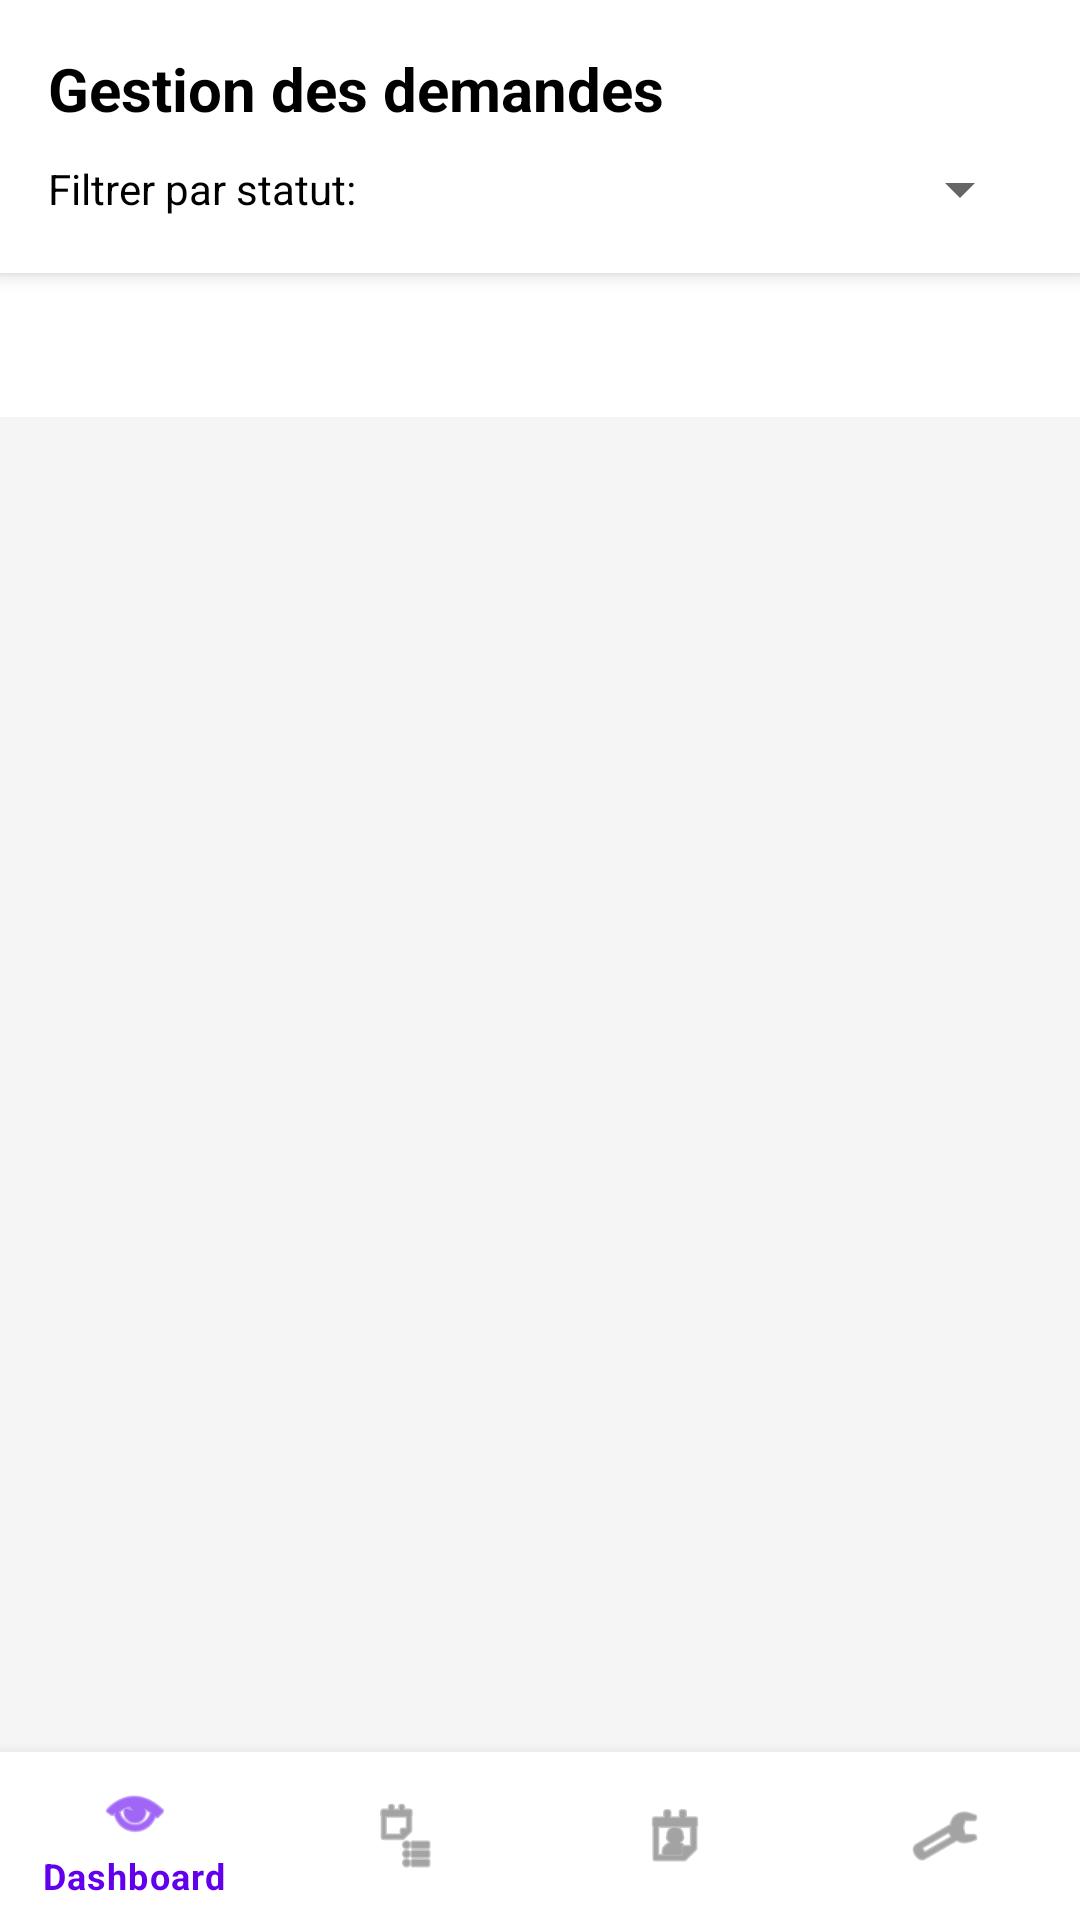

Android layout source for this screen:
<!-- AndroidManifest.xml: application theme Theme.EnsateCertNotes -->
<!-- res/layout/activity_liste_demandes.xml -->
<?xml version="1.0" encoding="utf-8"?>
<RelativeLayout xmlns:android="http://schemas.android.com/apk/res/android"
    xmlns:app="http://schemas.android.com/apk/res-auto"
    android:layout_width="match_parent"
    android:layout_height="match_parent"
    android:background="#F5F5F5">

    <LinearLayout
        android:layout_width="match_parent"
        android:layout_height="match_parent"
        android:layout_above="@id/bottom_nav_admin"
        android:orientation="vertical">

        
        <LinearLayout
            android:layout_width="match_parent"
            android:layout_height="wrap_content"
            android:orientation="vertical"
            android:background="@android:color/white"
            android:elevation="4dp"
            android:padding="16dp">

            <TextView
                android:layout_width="wrap_content"
                android:layout_height="wrap_content"
                android:text="Gestion des demandes"
                android:textSize="20sp"
                android:textStyle="bold"
                android:textColor="@android:color/black"
                android:layout_marginBottom="8dp" />

            
            <LinearLayout
                android:layout_width="match_parent"
                android:layout_height="wrap_content"
                android:orientation="horizontal"
                android:gravity="center_vertical">

                <TextView
                    android:layout_width="wrap_content"
                    android:layout_height="wrap_content"
                    android:text="Filtrer par statut: "
                    android:textSize="14sp"
                    android:textColor="@android:color/black" />

                <Spinner
                    android:id="@+id/spinner_filter_statut"
                    android:layout_width="0dp"
                    android:layout_height="wrap_content"
                    android:layout_weight="1"
                    android:layout_marginStart="8dp" />
            </LinearLayout>
        </LinearLayout>

        
        <com.google.android.material.tabs.TabLayout
            android:id="@+id/tab_layout_demandes"
            android:layout_width="match_parent"
            android:layout_height="wrap_content"
            android:background="@android:color/white"
            app:tabMode="fixed"
            app:tabGravity="fill"
            app:tabSelectedTextColor="#1976D2"
            app:tabIndicatorColor="#1976D2" />

        
        <androidx.recyclerview.widget.RecyclerView
            android:id="@+id/recycler_demandes"
            android:layout_width="match_parent"
            android:layout_height="0dp"
            android:layout_weight="1"
            android:padding="8dp" />

    </LinearLayout>

    
    <com.google.android.material.bottomnavigation.BottomNavigationView
        android:id="@+id/bottom_nav_admin"
        android:layout_width="match_parent"
        android:layout_height="wrap_content"
        android:layout_alignParentBottom="true"
        android:background="@android:color/white"
        app:menu="@menu/menu_bottom_nav_admin" />

</RelativeLayout>
<!-- resources referenced by this layout -->
<resources>
  <style name="Theme.EnsateCertNotes" parent="Theme.MaterialComponents.DayNight.DarkActionBar">
          
          <item name="colorPrimary">@color/purple_500</item>
          <item name="colorPrimaryVariant">@color/purple_700</item>
          <item name="colorOnPrimary">@color/white</item>
          
          <item name="colorSecondary">@color/teal_200</item>
          <item name="colorSecondaryVariant">@color/teal_700</item>
          <item name="colorOnSecondary">@color/black</item>
          
          <item name="android:statusBarColor">?attr/colorPrimaryVariant</item>
          
      </style>
  <color name="purple_500">#FF6200EE</color>
  <color name="purple_700">#FF3700B3</color>
  <color name="white">#FFFFFFFF</color>
  <color name="teal_200">#FF03DAC5</color>
  <color name="teal_700">#FF018786</color>
  <color name="black">#FF000000</color>
</resources>
